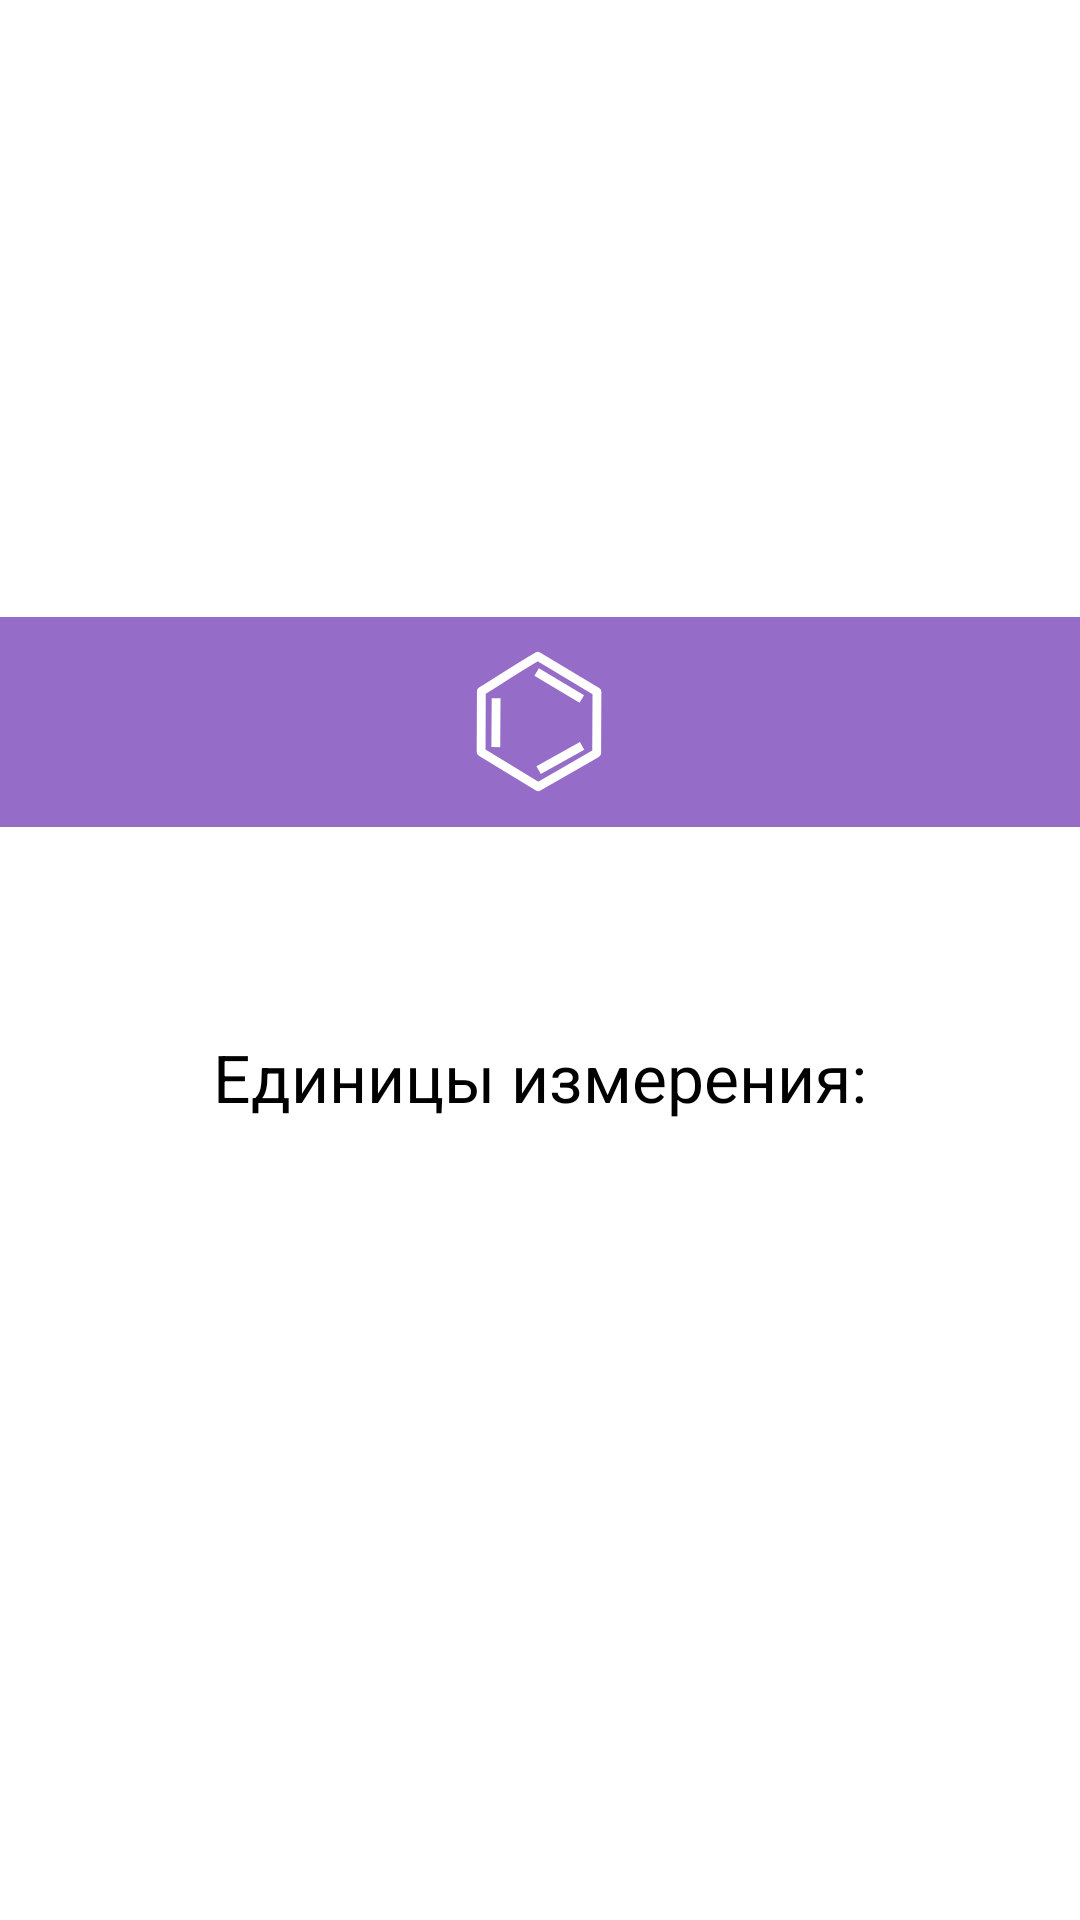

Layout XML and referenced resources for this Android screen:
<!-- AndroidManifest.xml: application theme AppTheme -->
<!-- res/layout/formula_dialog.xml -->
<?xml version="1.0" encoding="utf-8"?>
<LinearLayout xmlns:android="http://schemas.android.com/apk/res/android"
    android:layout_width="match_parent"
    android:layout_height="wrap_content"
    android:orientation="vertical"
    android:gravity="center"
    android:background="#fff">

    <RelativeLayout
        android:layout_width="match_parent"
        android:layout_height="wrap_content"
        android:background="#956cc7">

        <ImageView
            android:background="@drawable/bensol"
            android:layout_width="70dp"
            android:layout_height="70dp"
            android:layout_centerInParent="true" />

    </RelativeLayout>

    <LinearLayout
        android:layout_width="match_parent"
        android:layout_height="wrap_content"
        android:orientation="vertical">

        <TextView
            android:id="@+id/formulatitle"
            android:layout_marginStart="10dp"
            android:layout_marginEnd="10dp"
            android:layout_marginTop="20dp"
            android:layout_marginBottom="15dp"
            android:layout_width="match_parent"
            android:layout_height="wrap_content"
            android:gravity="center"
            android:textStyle="bold"
            android:textColor="#000"
            android:textSize="25dp"/>

        <TextView
            android:id="@+id/units"
            android:layout_marginStart="10dp"
            android:layout_marginEnd="10dp"
            android:layout_marginBottom="2dp"
            android:layout_width="match_parent"
            android:layout_height="wrap_content"
            android:gravity="center"
            android:textColor="#000"
            android:text="Единицы измерения:"
            android:textSize="22dp"/>

        <TextView
            android:id="@+id/formulaunits"
            android:layout_marginStart="10dp"
            android:layout_marginEnd="10dp"
            android:layout_marginBottom="25dp"
            android:layout_width="match_parent"
            android:layout_height="wrap_content"
            android:gravity="center"
            android:textColor="#000"
            android:textSize="25dp"/>



    </LinearLayout>

</LinearLayout>
<!-- resources referenced by this layout -->
<resources>
  <!-- drawable bensol (drawable) -->
  <vector xmlns:android="http://schemas.android.com/apk/res/android" xmlns:aapt="http://schemas.android.com/aapt"
      android:viewportWidth="190"
      android:viewportHeight="190"
      android:width="190dp"
      android:height="190dp">
      <group
          android:rotation="28.95575"
          android:pivotX="95.25468"
          android:pivotY="98.02841">
          <path
              android:pathData="M33.700075566425326 96.89833886419297C44.18759556642533 78.01438886419294 52.171335566425334 62.71988886419297 63.00466556642532 44.460928864192965L125.44247556642532 46.67219886419295L152.04843556642533 95.31495886419299L120.50219556642531 147.54363886419299L60.09377556642532 145.04396886419295L33.700075566425326 96.89833886419297z"
              android:strokeColor="#FFFFFF"
              android:strokeWidth="8"
              android:strokeLineJoin="round" />
      </group>
      <path
          android:pathData="M93.71651814401031 138.48664913588672L133.08364615857482 116.52391608883033"
          android:strokeColor="#FFFFFF"
          android:strokeWidth="8"
          android:strokeLineJoin="round" />
      <path
          android:pathData="M55.298817524596814 73.45145530104631L55.01310323888251 117.73716958676061"
          android:strokeColor="#FFFFFF"
          android:strokeWidth="8"
          android:strokeLineJoin="round" />
      <path
          android:pathData="M91.9654819435676 49.7847907590671L132.8226241535743 74.12951064761096"
          android:strokeColor="#FFFFFF"
          android:strokeWidth="8"
          android:strokeLineJoin="round" />
  </vector>
  <style name="AppTheme" parent="Theme.AppCompat.Light.DarkActionBar">
          
          <item name="colorPrimary">@color/colorPrimary</item>
          <item name="colorPrimaryDark">@color/colorPrimaryDark</item>
          <item name="colorAccent">@color/colorAccent</item>
      </style>
  <color name="colorPrimary">#A064FF</color>
  <color name="colorPrimaryDark">#904aff</color>
  <color name="colorAccent">#efefef</color>
</resources>
